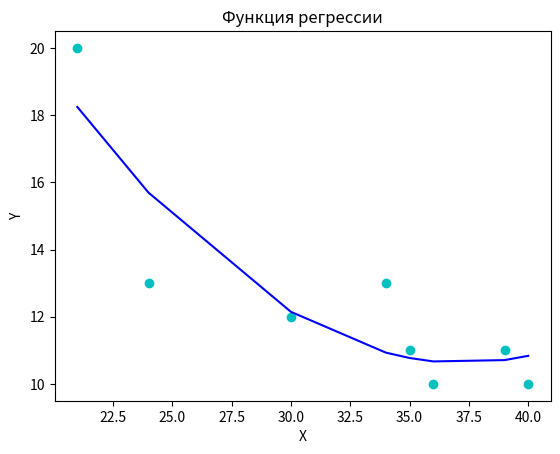

Write Python code to recreate this figure.
import matplotlib.pyplot as plt
import math
import numpy

# variant 21
#
# Q         5    15  25   35    45     55
# del P     1.25 1.3 5.25 11.25 17.25  21.25

x_arr = [21, 24, 30, 34, 35, 36, 39, 40]
y_arr = [20, 13, 12, 13, 11, 10, 11, 10]

# Найдем функцию регрессии
# для этого посторим СЛАУ

# коэфы СЛАУ
x_sum = 0       # [x]
x_2_sum = 0     # [x^2]
x_3_sum = 0
x_4_sum = 0
y_sum = 0       # [y]
xy_sum = 0      # [xy]
x_2_y_sum = 0   # [x^2 y]

n_len = len(x_arr)

for i in range(len(x_arr)):
    x_sum += x_arr[i]
    x_2_sum += x_arr[i] ** 2
    x_3_sum += x_arr[i] ** 3
    x_4_sum += x_arr[i] ** 4
    y_sum += y_arr[i]
    xy_sum += x_arr[i] * y_arr[i]
    x_2_y_sum += x_arr[i] ** 2 * y_arr[i]

# Матрица (левая часть системы)
M1 = numpy.array([[n_len, x_sum, x_2_sum], [x_sum, x_2_sum, x_3_sum], [x_2_sum, x_3_sum, x_4_sum]])
v1 = numpy.array([y_sum, xy_sum, x_2_y_sum])    # Вектор (правая часть системы)

res = numpy.linalg.solve(M1, v1)


def func_reg(x, a):
    """
    Уравнение регрессии
    Функция y^_x = a0 + a1 * x^2 + a3 * x^3
    """
    return a[0] + a[1] * x + a[2] * x ** 2


y_reg = []
for key in x_arr:
    y_reg.append(func_reg(key, res))
plt.title('Функция регрессии')
plt.xlabel('X')
plt.ylabel('Y')
plt.plot(x_arr, y_arr, 'oc', label="Результаты наблюдений")
plt.plot(x_arr, y_reg, color="blue")
plt.show()


def check_linear(func, kef, x, pr=0.05):
    """
        Проверка необходимого условия для линейной регрессии
        pr - маскимальная разница в % (0.1)
    """
    left = func((x[0] + x[len(x) - 1]) / 2, kef)
    right = (func(x[0], kef) + func(x[len(x) - 1], kef)) / 2
    dif = math.fabs(left - right)
    # print(left, right, dif)
    if (left * pr >= dif) and (right * pr >= dif):
        return True
    else:
        return False


def check_power(func, kef, x, pr=0.05):
    """
        Проверка необходимого условия для степенной регрессии
        pr - маскимальная разница в % (0.1)
    """
    left = func(math.sqrt(x[0] * x[len(x) - 1]), kef)
    right = (math.sqrt(func(x[0], kef) * func(x[len(x) - 1], kef)))
    dif = math.fabs(left - right)
    # print(left, right, dif)
    if (left * pr >= dif) and (right * pr >= dif):
        return True
    else:
        return False


def check_exponential(func, kef, x, pr=0.05):
    """
        Проверка необходимого условия для линейной регрессии
        pr - маскимальная разница в % (0.1)
    """
    left = func((x[0] + x[len(x) - 1]) / 2, kef)
    right = (math.sqrt(func(x[0], kef) * func(x[len(x) - 1], kef)))
    dif = math.fabs(left - right)
    # print(left, right, dif)
    if (left * pr >= dif) and (right * pr >= dif):
        return True
    else:
        return False


def check_hyperbolic1(func, kef, x, pr=0.05):
    """
        Проверка необходимого условия для гиперболической регрессии №1
        pr - маскимальная разница в % (0.1)
    """
    left = func((2 * x[0] * x[len(x) - 1]) / (x[0] + x[len(x) - 1]), kef)
    right = (func(x[0], kef) + func(x[len(x) - 1], kef)) / 2
    dif = math.fabs(left - right)
    # print(left, right, dif)
    if (left * pr >= dif) and (right * pr >= dif):
        return True
    else:
        return False


def check_hyperbolic2(func, kef, x, pr=0.05):
    """
        Проверка необходимого условия для гиперболической регрессии №2
        pr - маскимальная разница в % (0.1)
    """
    left = func((x[0] + x[len(x) - 1]) / 2, kef)
    right = (2 * func(x[0], kef) * func(x[len(x) - 1], kef)) / (func(x[0], kef) + func(x[len(x) - 1], kef))
    dif = math.fabs(left - right)
    # print(left, right, dif)
    if (left * pr >= dif) and (right * pr >= dif):
        return True
    else:
        return False


def check_logarithmic(func, kef, x, pr=0.05):
    """
        Проверка необходимого условия для логарифмической регрессии
        pr - маскимальная разница в % (0.1)
    """
    left = func(math.sqrt(x[0] * x[len(x) - 1]), kef)
    right = (func(x[0], kef) + func(x[len(x) - 1], kef)) / 2
    dif = math.fabs(left - right)
    # print(left, right, dif)
    if (left * pr >= dif) and (right * pr >= dif):
        return True
    else:
        return False


print(check_linear(func_reg, res, x_arr))
print(check_logarithmic(func_reg, res, x_arr))
print(check_hyperbolic2(func_reg, res, x_arr))
print(check_power(func_reg, res, x_arr))
print(check_exponential(func_reg, res, x_arr))
print(check_hyperbolic1(func_reg, res, x_arr))


# func_reg(key, res)

yi_yxi_2_arr = []
yi_y_aver_2_arr = []

y_average = sum(y_arr) / len (y_arr)

for i in range(len(y_arr)):
    yi_yxi_2_arr.append((y_arr[i] - func_reg(x_arr[i], res)) ** 2)
    yi_y_aver_2_arr.append((y_arr[i] - y_average) ** 2)
S2xy = sum(yi_yxi_2_arr) / (len(yi_yxi_2_arr) - 1)
S2y = sum(yi_y_aver_2_arr) / (len(yi_yxi_2_arr) - 1)

i = math.sqrt(1 - S2xy / S2y)
Fh = i ** 2 * (len(y_arr) - 2) / (1 - i ** 2)
print("Уравнение регрессии", res[0], "+", res[1] ,"* x + ", res[2], "* x ** 2")
print("S2xy: ", S2xy)
print("S2y: ", S2y)
print("i: ", i)
print("Fh: ", Fh)
print("Ft = 5.32")
print("Fh > Ft")